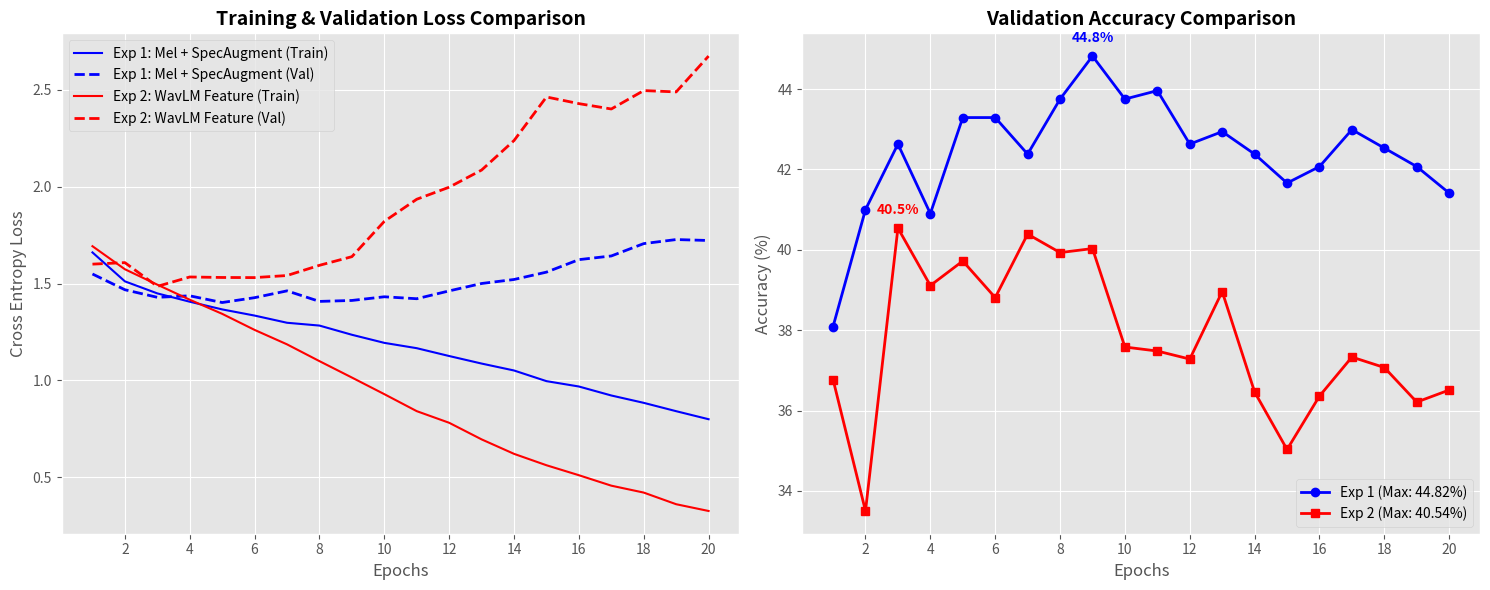

This chart was generated by the following Python code:
import matplotlib.pyplot as plt
import numpy as np

# ================= 提取的实验数据 =================
epochs = np.arange(1, 21)

# 实验A：Mel + ImageNet预训练 + SpecAugment (最高 44.82%)
train_loss_A = [1.6609, 1.5115, 1.4493, 1.4063, 1.3666, 1.3347, 1.2976, 1.2831, 1.2356, 1.1938, 1.1663, 1.1258, 1.0869, 1.0511, 0.9961, 0.9684, 0.9220, 0.8840, 0.8409, 0.7994]
val_loss_A = [1.5495, 1.4681, 1.4290, 1.4368, 1.4021, 1.4272, 1.4624, 1.4079, 1.4128, 1.4318, 1.4217, 1.4622, 1.5004, 1.5211, 1.5591, 1.6236, 1.6426, 1.7064, 1.7274, 1.7225]
val_acc_A = [38.09, 41.00, 42.63, 40.90, 43.29, 43.29, 42.38, 43.75, 44.82, 43.75, 43.96, 42.63, 42.94, 42.38, 41.66, 42.07, 42.99, 42.53, 42.07, 41.41]

# 实验B：WavLM 深层特征无增强 (最高 40.54%)
train_loss_B = [1.6930, 1.5740, 1.4944, 1.4166, 1.3437, 1.2607, 1.1861, 1.0994, 1.0147, 0.9289, 0.8411, 0.7810, 0.6953, 0.6206, 0.5617, 0.5102, 0.4562, 0.4205, 0.3604, 0.3255]
val_loss_B = [1.6004, 1.6082, 1.4856, 1.5341, 1.5315, 1.5309, 1.5416, 1.5943, 1.6389, 1.8213, 1.9355, 1.9978, 2.0863, 2.2387, 2.4638, 2.4294, 2.4017, 2.4968, 2.4899, 2.6750]
val_acc_B = [36.77, 33.50, 40.54, 39.11, 39.72, 38.81, 40.39, 39.93, 40.03, 37.58, 37.48, 37.28, 38.96, 36.46, 35.03, 36.36, 37.33, 37.07, 36.21, 36.51]

# ================= 开始绘图 =================
plt.style.use('ggplot') # 使用美观的样式
fig, (ax1, ax2) = plt.subplots(1, 2, figsize=(15, 6))

# ---- 图1: 训练集 vs 验证集 Loss 曲线对比 ----
ax1.plot(epochs, train_loss_A, 'b-', label='Exp 1: Mel + SpecAugment (Train)')
ax1.plot(epochs, val_loss_A, 'b--', linewidth=2, label='Exp 1: Mel + SpecAugment (Val)')
ax1.plot(epochs, train_loss_B, 'r-', label='Exp 2: WavLM Feature (Train)')
ax1.plot(epochs, val_loss_B, 'r--', linewidth=2, label='Exp 2: WavLM Feature (Val)')

ax1.set_title('Training & Validation Loss Comparison', fontsize=14, fontweight='bold')
ax1.set_xlabel('Epochs', fontsize=12)
ax1.set_ylabel('Cross Entropy Loss', fontsize=12)
ax1.set_xticks(range(2, 21, 2))
ax1.legend(loc='best')

# ---- 图2: 验证集准确率 (Val Accuracy) 曲线对比 ----
ax2.plot(epochs, val_acc_A, 'b-o', markersize=6, linewidth=2, label='Exp 1 (Max: 44.82%)')
ax2.plot(epochs, val_acc_B, 'r-s', markersize=6, linewidth=2, label='Exp 2 (Max: 40.54%)')

# 标注最高点
max_idx_A = np.argmax(val_acc_A)
max_idx_B = np.argmax(val_acc_B)
ax2.annotate(f'44.8%', xy=(max_idx_A+1, val_acc_A[max_idx_A]), xytext=(0, 10), textcoords='offset points', ha='center', color='blue', fontweight='bold')
ax2.annotate(f'40.5%', xy=(max_idx_B+1, val_acc_B[max_idx_B]), xytext=(0, 10), textcoords='offset points', ha='center', color='red', fontweight='bold')

ax2.set_title('Validation Accuracy Comparison', fontsize=14, fontweight='bold')
ax2.set_xlabel('Epochs', fontsize=12)
ax2.set_ylabel('Accuracy (%)', fontsize=12)
ax2.set_xticks(range(2, 21, 2))
ax2.legend(loc='lower right')

plt.tight_layout()
plt.savefig('presentation_plot.png', dpi=300) # 保存为高清图片
print("✅ 高清对比图已成功保存为: presentation_plot.png")
plt.show() # 在弹窗中显示
